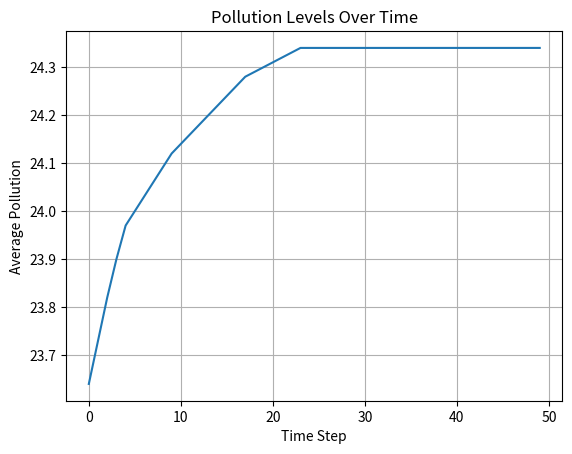

Source code (Python):
# -----------------------------------------------
# Pollution Control Monitors : Grid Simulation
# -----------------------------------------------

import numpy as np               # For numerical grid simulation
import matplotlib.pyplot as plt  # For plotting pollution over time

# -----------------------------
# 1. Initialize Simulation Grid
# -----------------------------

np.random.seed(0)   # Fix randomness for reproducible results

grid_size = 10      # Create a 10x10 grid to represent city zones
timesteps = 50      # Number of simulation iterations

# Create initial pollution levels (0–50 range)
pollution_grid = np.random.uniform(0, 50, (grid_size, grid_size))

# List to store total pollution in each timestep
pollution_over_time = []

# -----------------------------
# 2. Agent-Based Simulation
# -----------------------------

for t in range(timesteps):     # Loop over each timestep in simulation

    # Store total pollution of this timestep
    pollution_over_time.append(np.mean(pollution_grid))

    # Each agent senses pollution in its local area (3×3 neighborhood)
    new_grid = pollution_grid.copy()

    for i in range(grid_size):
        for j in range(grid_size):

            # Extract local 3×3 zone around (i,j)
            i_min, i_max = max(0, i-1), min(grid_size, i+2)
            j_min, j_max = max(0, j-1), min(grid_size, j+2)

            local_zone = pollution_grid[i_min:i_max, j_min:j_max]

            local_avg = np.mean(local_zone)      # Calculate local average pollution

            # If pollution exceeds threshold → mitigation starts
            if local_avg > 40:
                new_grid[i, j] -= 2    # Agent reduces pollution
            elif local_avg < 15:
                new_grid[i, j] += 1    # Pollution drifts slightly (natural increase)

    # Update grid after all agents act
    pollution_grid = np.clip(new_grid, 0, 100)  # Keep values within valid range

# -----------------------------
# 3. Graph Output
# -----------------------------

plt.plot(pollution_over_time)           # Plot total pollution trend
plt.title("Pollution Levels Over Time") # Title of the graph
plt.xlabel("Time Step")                 # X-axis label
plt.ylabel("Average Pollution")         # Y-axis label
plt.grid(True)                          # Add gridlines
plt.show()                              # Display the graph
